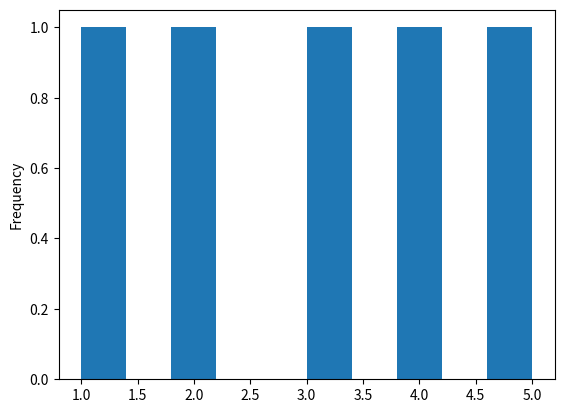

This figure's Python source:
def plot():
    try:
        import matplotlib.pyplot as plt
        import numpy as np
        import pandas as pd
    except ModuleNotFoundError:
        return

    ser = pd.Series(data=np.array([1, 2, 3, 4, 5]))
    ser.plot.hist()

    plt.show()


plot()
